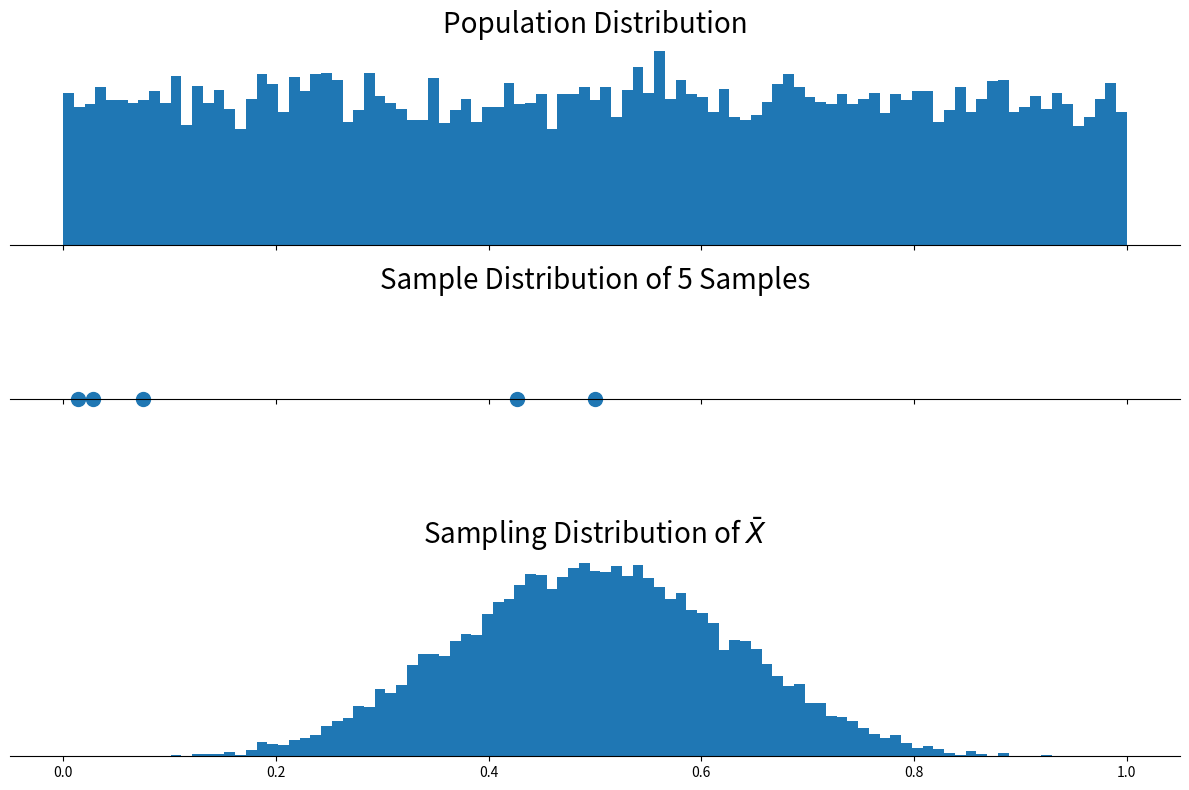

Reproduce this figure in Python.
import matplotlib.pyplot as plt
import numpy as np

# Set a random seed for reproducibility
np.random.seed(1)

# Define parameters for the population, sample size, and number of samples for the simulation
sample_size = 5        # Size of a single random sample
n_samples = 10_000     # Number of samples to draw for the sampling distribution
n_population = 10_000 # Size of the population to simulate

def plot_distributions():
    """
    Generates a plot showing the population distribution, sample distribution, and sampling distribution.

    - Population Distribution: A histogram of the entire population.
    - Sample Distribution: A scatter plot showing a single sample drawn from the population.
    - Sampling Distribution: A histogram of the means of multiple random samples drawn from the population.
    """
    # Generate a large population from a uniform distribution
    population = np.random.uniform(size=(n_population,))

    # Generate a single random sample from the population
    single_sample = np.random.choice(population, size=sample_size, replace=False)

    # Generate multiple samples from the population and compute their means to form the sampling distribution
    sample_means = [np.mean(np.random.choice(population, size=sample_size, replace=False)) for _ in range(n_samples)]

    # Create a 3-row subplot to compare the population, sample, and sampling distributions
    fig, (ax0, ax1, ax2) = plt.subplots(3, 1, figsize=(12, 8), sharex=True)

    # Plot the population distribution
    ax0.hist(population, bins=np.linspace(0, 1, 100))
    ax0.set_title('Population Distribution', fontsize=20)

    # Plot the sample distribution (scatter plot)
    ax1.scatter(single_sample, np.zeros_like(single_sample), s=100)
    ax1.set_title(f'Sample Distribution of {sample_size} Samples', fontsize=20)

    # Plot the sampling distribution (histogram of sample means)
    ax2.hist(sample_means, bins=np.linspace(0, 1, 100))
    ax2.set_title('Sampling Distribution of $\\bar{X}$', fontsize=20)

    # Adjust the aesthetics of the plots
    for ax in (ax0, ax1, ax2):
        ax.spines['left'].set_visible(False)  # Hide the left spine
        ax.spines['right'].set_visible(False) # Hide the right spine
        ax.spines['top'].set_visible(False)   # Hide the top spine
        ax.spines['bottom'].set_position('zero') # Position the bottom spine at the zero level
        ax.set_yticks([])  # Remove the y-axis ticks for a cleaner look

    # Show the plot with all subplots aligned
    plt.tight_layout()
    plt.show()

# Call the function to plot the distributions when the script is run
if __name__ == "__main__":
    plot_distributions()